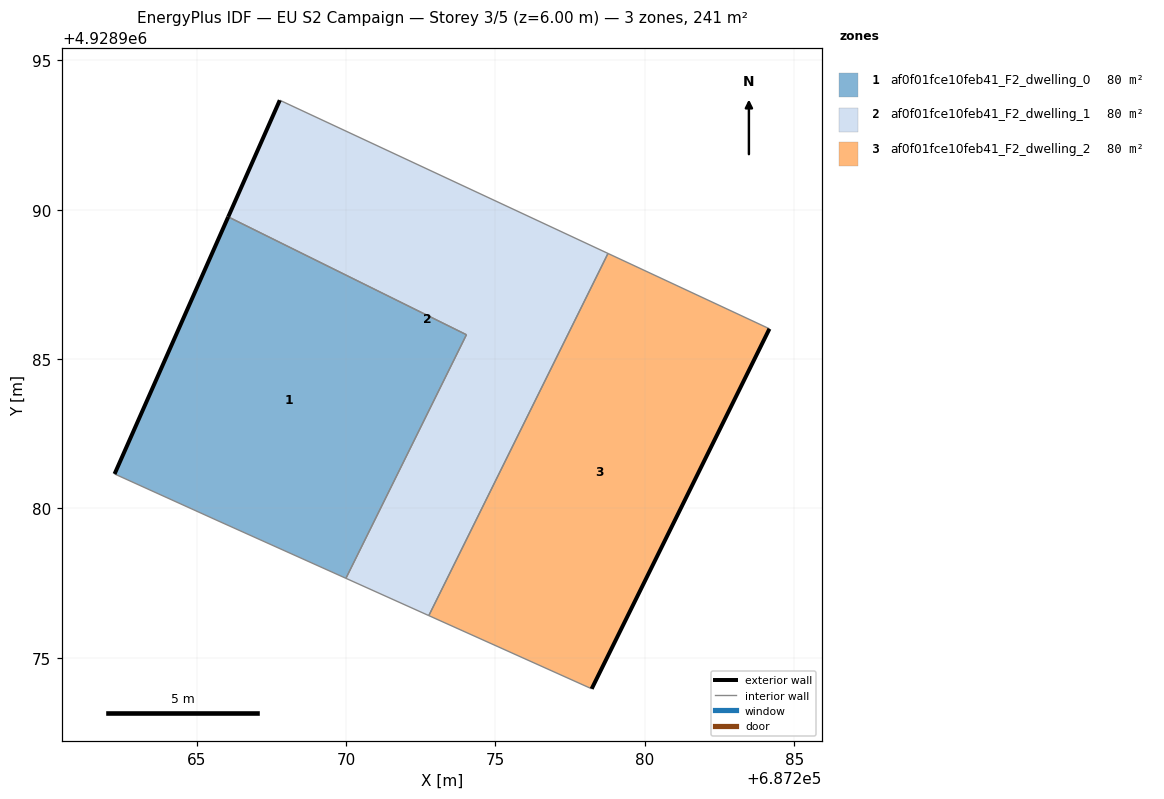
=== STOREY PLAN SPEC (per zone: floor XY polygon, exterior-wall plan segments, windows/doors) ===
zone 1: af0f01fce10feb41_F2_dwelling_0  (80.4 m²)
  floor: (687270.00, 4928977.66) (687274.03, 4928985.82) (687266.06, 4928989.76) (687262.25, 4928981.16) (687265.65, 4928979.62)
  exterior wall: (687262.25, 4928981.16) – (687266.06, 4928989.76)  [9.4 m]
  interior walls: 4
zone 2: af0f01fce10feb41_F2_dwelling_1  (80.4 m²)
  floor: (687272.77, 4928976.41) (687278.77, 4928988.54) (687267.78, 4928993.66) (687266.06, 4928989.76) (687274.03, 4928985.82) (687270.00, 4928977.66)
  exterior wall: (687266.06, 4928989.76) – (687267.78, 4928993.66)  [4.3 m]
  interior walls: 5
zone 3: af0f01fce10feb41_F2_dwelling_2  (80.4 m²)
  floor: (687278.22, 4928973.96) (687284.17, 4928986.01) (687278.77, 4928988.54) (687272.77, 4928976.41)
  exterior wall: (687284.17, 4928986.01) – (687278.22, 4928973.96)  [13.4 m]
  interior walls: 3

=== DERIVED (storey summary) ===
Building: EU S2 Campaign
Storey: 3 of 5  (floor level z = 6.00 m)
Storey gross floor area: 241.3 m²
Zones on this storey: 3
  - af0f01fce10feb41_F2_dwelling_0: floor 80.4 m²; exterior wall 9.4 m (28.2 m²); WWR 0.0%
  - af0f01fce10feb41_F2_dwelling_1: floor 80.4 m²; exterior wall 4.3 m (12.8 m²); WWR 0.0%
  - af0f01fce10feb41_F2_dwelling_2: floor 80.4 m²; exterior wall 13.4 m (40.3 m²); WWR 0.0%
Zone adjacency (shared interzone walls):
  - af0f01fce10feb41_F2_dwelling_0 ↔ af0f01fce10feb41_F2_dwelling_1
  - af0f01fce10feb41_F2_dwelling_1 ↔ af0f01fce10feb41_F2_dwelling_2